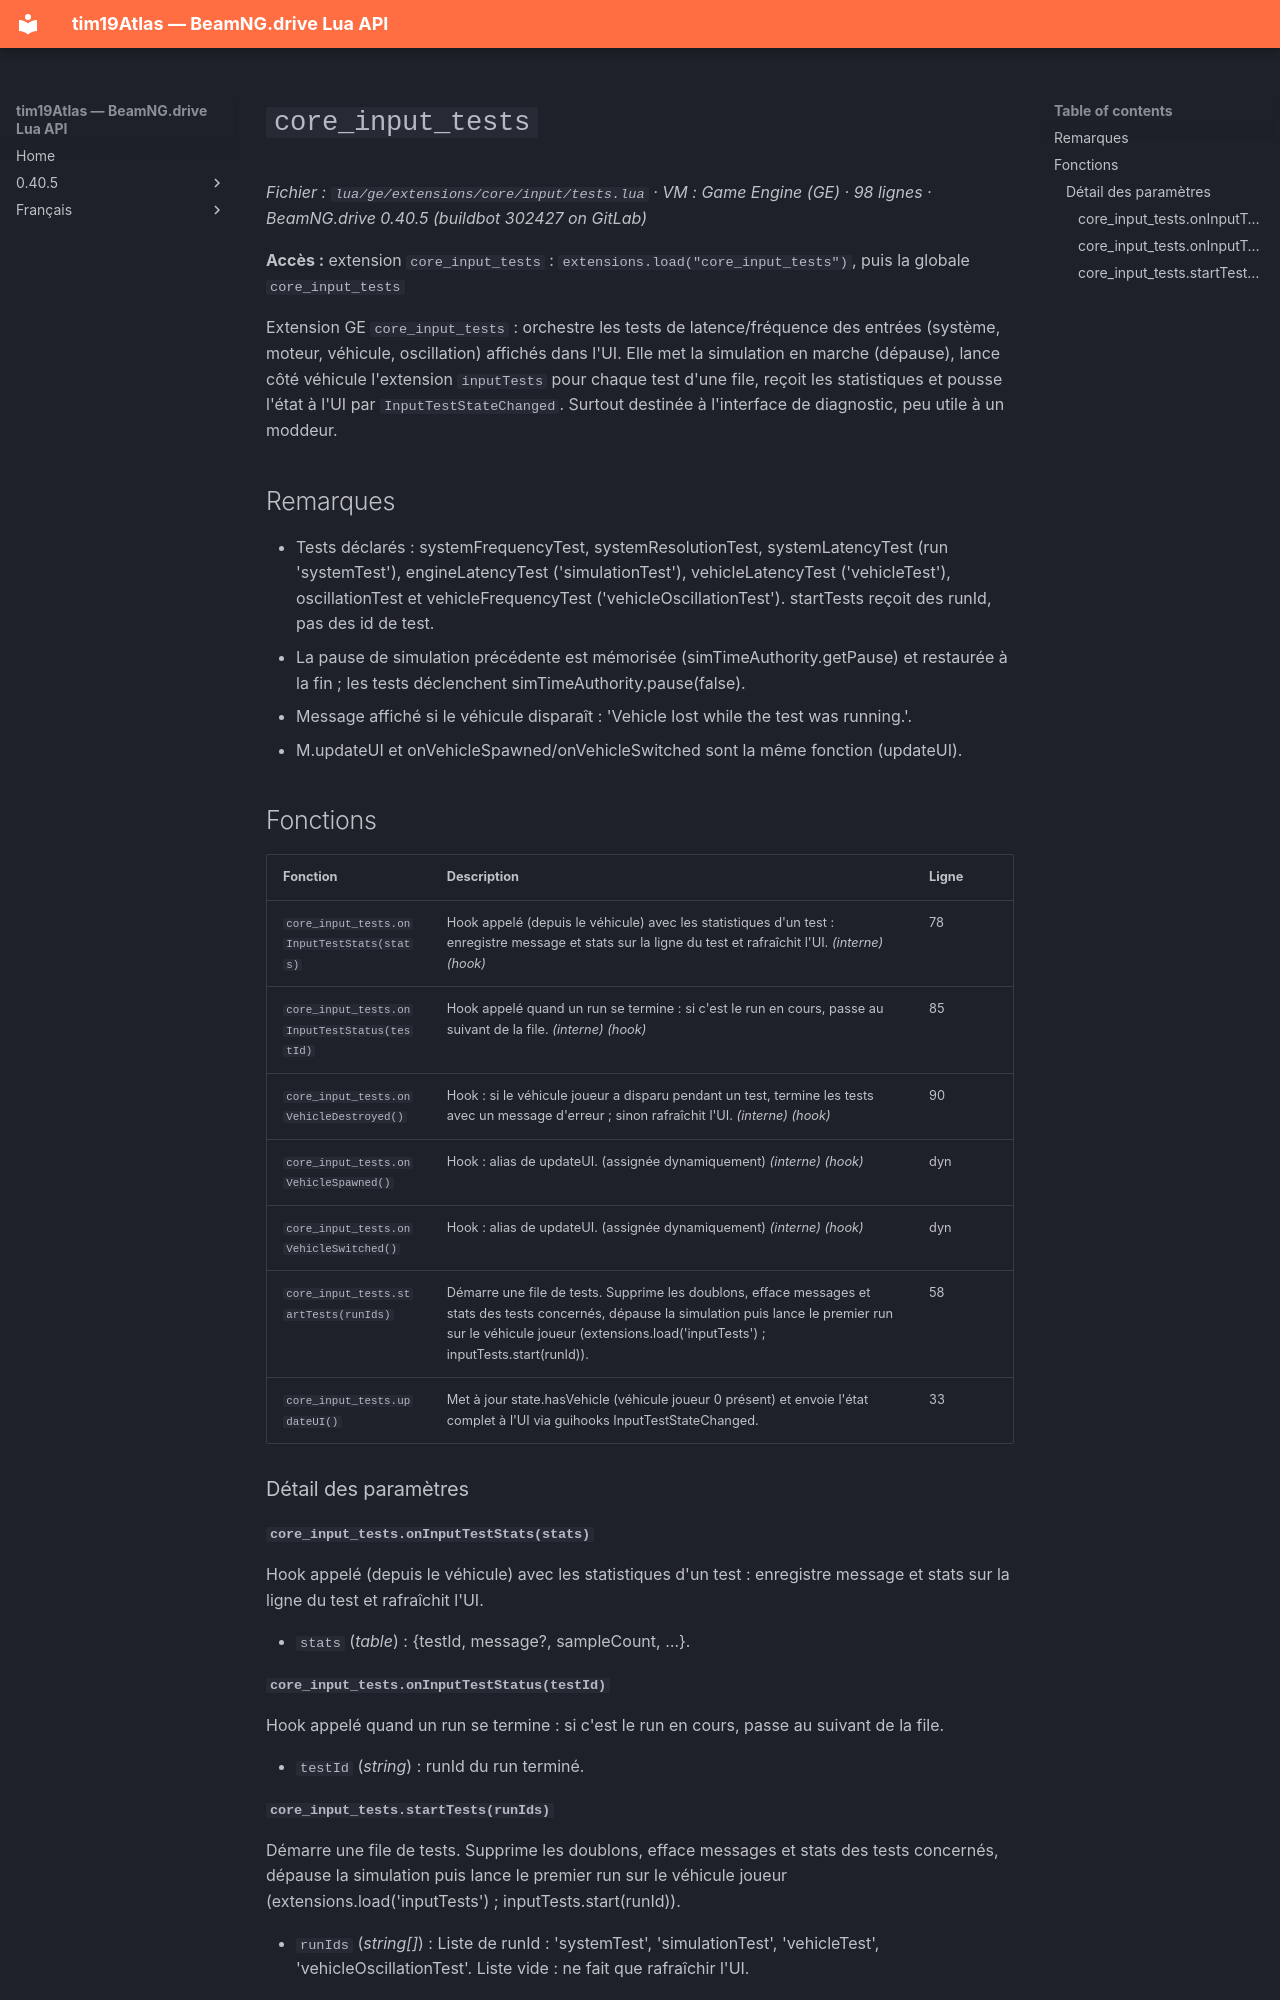

repository: Tim0219800/beamng-lua-atlas · page: fr/0.40.5/ge/extensions/core/input/tests.html · generator: mkdocs

# `core_input_tests`

*Fichier : `lua/ge/extensions/core/input/tests.lua` · VM : Game Engine (GE) · 98 lignes · BeamNG.drive 0.40.5 (buildbot 302427 on GitLab)*

**Accès :** extension `core_input_tests` : `extensions.load("core_input_tests")`, puis la globale `core_input_tests`

Extension GE `core_input_tests` : orchestre les tests de latence/fréquence des entrées (système, moteur, véhicule, oscillation) affichés dans l'UI. Elle met la simulation en marche (dépause), lance côté véhicule l'extension `inputTests` pour chaque test d'une file, reçoit les statistiques et pousse l'état à l'UI par `InputTestStateChanged`. Surtout destinée à l'interface de diagnostic, peu utile à un moddeur.

## Remarques

- Tests déclarés : systemFrequencyTest, systemResolutionTest, systemLatencyTest (run 'systemTest'), engineLatencyTest ('simulationTest'), vehicleLatencyTest ('vehicleTest'), oscillationTest et vehicleFrequencyTest ('vehicleOscillationTest'). startTests reçoit des runId, pas des id de test.
- La pause de simulation précédente est mémorisée (simTimeAuthority.getPause) et restaurée à la fin ; les tests déclenchent simTimeAuthority.pause(false).
- Message affiché si le véhicule disparaît : 'Vehicle lost while the test was running.'.
- M.updateUI et onVehicleSpawned/onVehicleSwitched sont la même fonction (updateUI).

## Fonctions

| Fonction | Description | Ligne |
|---|---|---|
| `core_input_tests.onInputTestStats(stats)` | Hook appelé (depuis le véhicule) avec les statistiques d'un test : enregistre message et stats sur la ligne du test et rafraîchit l'UI. *(interne)* *(hook)* | 78 |
| `core_input_tests.onInputTestStatus(testId)` | Hook appelé quand un run se termine : si c'est le run en cours, passe au suivant de la file. *(interne)* *(hook)* | 85 |
| `core_input_tests.onVehicleDestroyed()` | Hook : si le véhicule joueur a disparu pendant un test, termine les tests avec un message d'erreur ; sinon rafraîchit l'UI. *(interne)* *(hook)* | 90 |
| `core_input_tests.onVehicleSpawned()` | Hook : alias de updateUI. (assignée dynamiquement) *(interne)* *(hook)* | dyn |
| `core_input_tests.onVehicleSwitched()` | Hook : alias de updateUI. (assignée dynamiquement) *(interne)* *(hook)* | dyn |
| `core_input_tests.startTests(runIds)` | Démarre une file de tests. Supprime les doublons, efface messages et stats des tests concernés, dépause la simulation puis lance le premier run sur le véhicule joueur (extensions.load('inputTests') ; inputTests.start(runId)). | 58 |
| `core_input_tests.updateUI()` | Met à jour state.hasVehicle (véhicule joueur 0 présent) et envoie l'état complet à l'UI via guihooks InputTestStateChanged. | 33 |

### Détail des paramètres

#### `core_input_tests.onInputTestStats(stats)`

Hook appelé (depuis le véhicule) avec les statistiques d'un test : enregistre message et stats sur la ligne du test et rafraîchit l'UI.

- `stats` (*table*) : {testId, message?, sampleCount, …}.

#### `core_input_tests.onInputTestStatus(testId)`

Hook appelé quand un run se termine : si c'est le run en cours, passe au suivant de la file.

- `testId` (*string*) : runId du run terminé.
